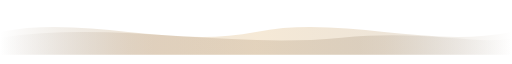
t = 0.00 s
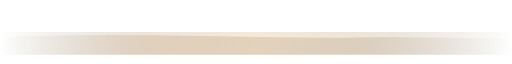
t = 1.75 s
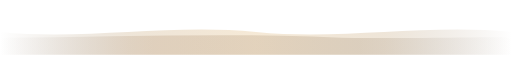
t = 2.63 s
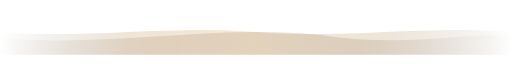
t = 4.50 s
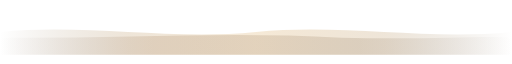
t = 6.13 s
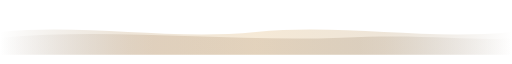
t = 7.88 s

The animated SVG that drew these frames (rendered in a browser with its animation timeline set to each time). Animation: 2 SMIL elements (animate=2); one cycle of 9.00 s, repeats indefinitely.

<svg width="900" height="80" viewBox="0 0 900 80" xmlns="http://www.w3.org/2000/svg">
  <defs>
    <linearGradient id="waveGrad1" x1="0%" y1="0%" x2="100%" y2="0%">
      <stop offset="0%"   stop-color="#8b7355" stop-opacity="0"/>
      <stop offset="25%"  stop-color="#c8a97e" stop-opacity="0.3"/>
      <stop offset="50%"  stop-color="#e8c99a" stop-opacity="0.4"/>
      <stop offset="75%"  stop-color="#c8a97e" stop-opacity="0.3"/>
      <stop offset="100%" stop-color="#8b7355" stop-opacity="0"/>
    </linearGradient>
    <linearGradient id="waveGrad2" x1="0%" y1="0%" x2="100%" y2="0%">
      <stop offset="0%"   stop-color="#6b5d54" stop-opacity="0"/>
      <stop offset="30%"  stop-color="#a07850" stop-opacity="0.2"/>
      <stop offset="70%"  stop-color="#8b7355" stop-opacity="0.2"/>
      <stop offset="100%" stop-color="#6b5d54" stop-opacity="0"/>
    </linearGradient>
  </defs>

  <path fill="url(#waveGrad1)">
    <animate attributeName="d" dur="7s" repeatCount="indefinite"
      values="
        M0,40 C150,10 300,70 450,40 C600,10 750,70 900,40 L900,80 L0,80 Z;
        M0,40 C150,70 300,10 450,40 C600,70 750,10 900,40 L900,80 L0,80 Z;
        M0,40 C150,10 300,70 450,40 C600,10 750,70 900,40 L900,80 L0,80 Z
      "
    />
  </path>

  <path fill="url(#waveGrad2)">
    <animate attributeName="d" dur="9s" repeatCount="indefinite"
      values="
        M0,50 C200,20 400,70 600,50 C750,35 850,65 900,50 L900,80 L0,80 Z;
        M0,50 C200,70 400,20 600,50 C750,65 850,35 900,50 L900,80 L0,80 Z;
        M0,50 C200,20 400,70 600,50 C750,35 850,65 900,50 L900,80 L0,80 Z
      "
    />
  </path>
</svg>
